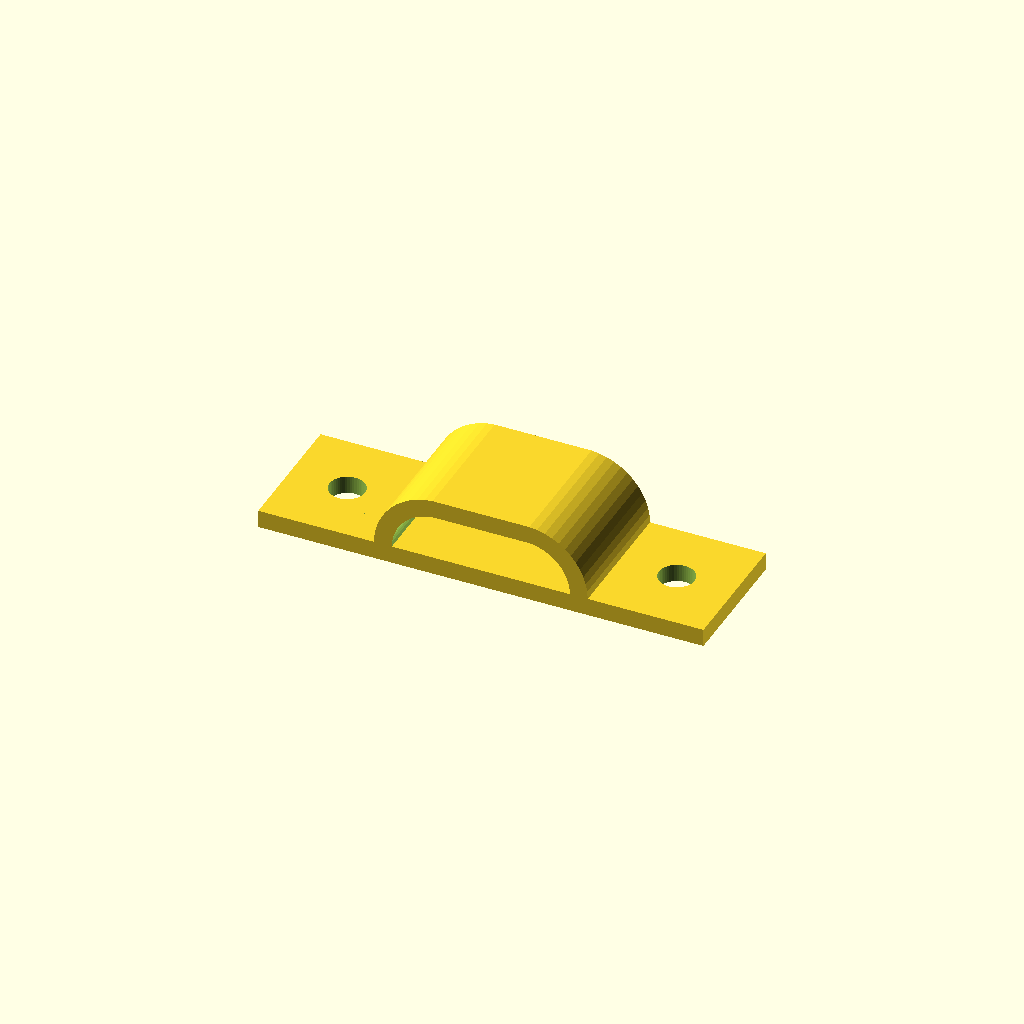
Cell 1 — every parameter at its default value.
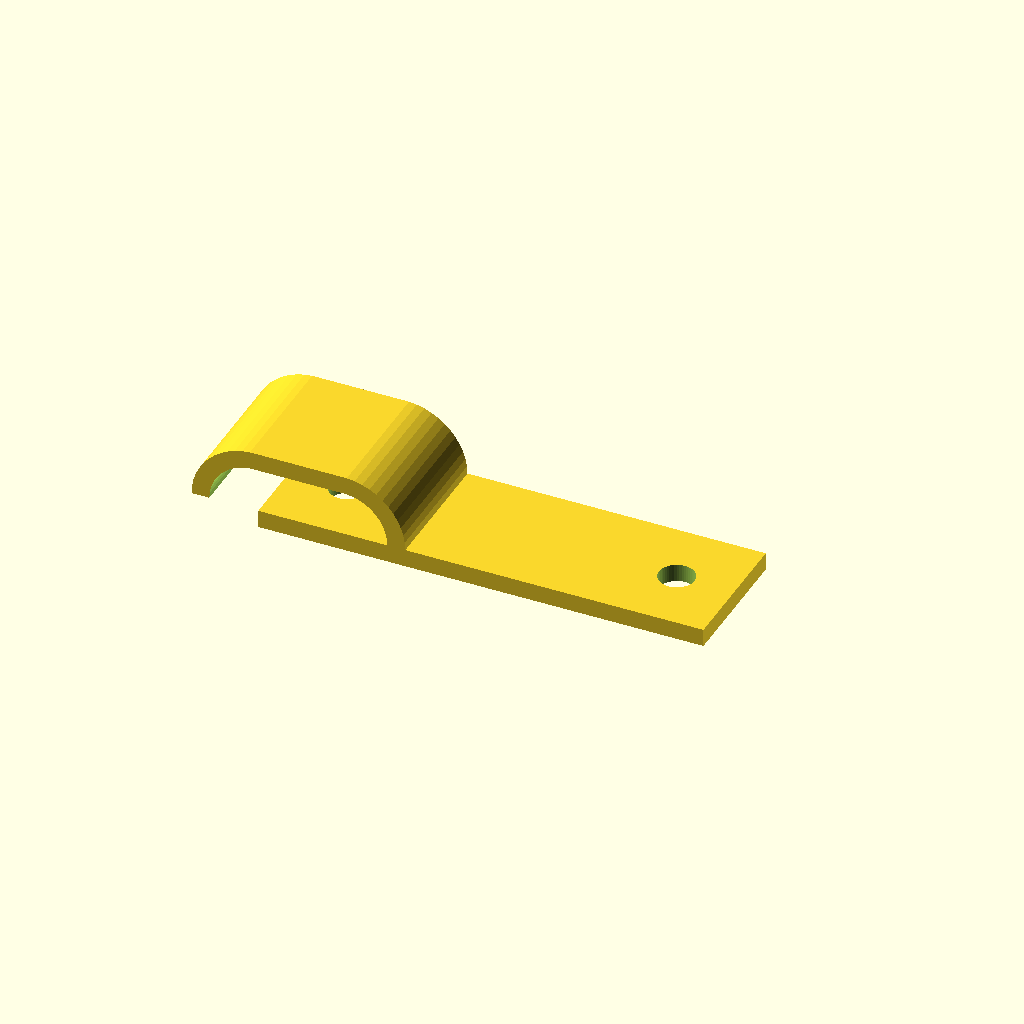
Cell 2: the same model with loop_pos = "l".
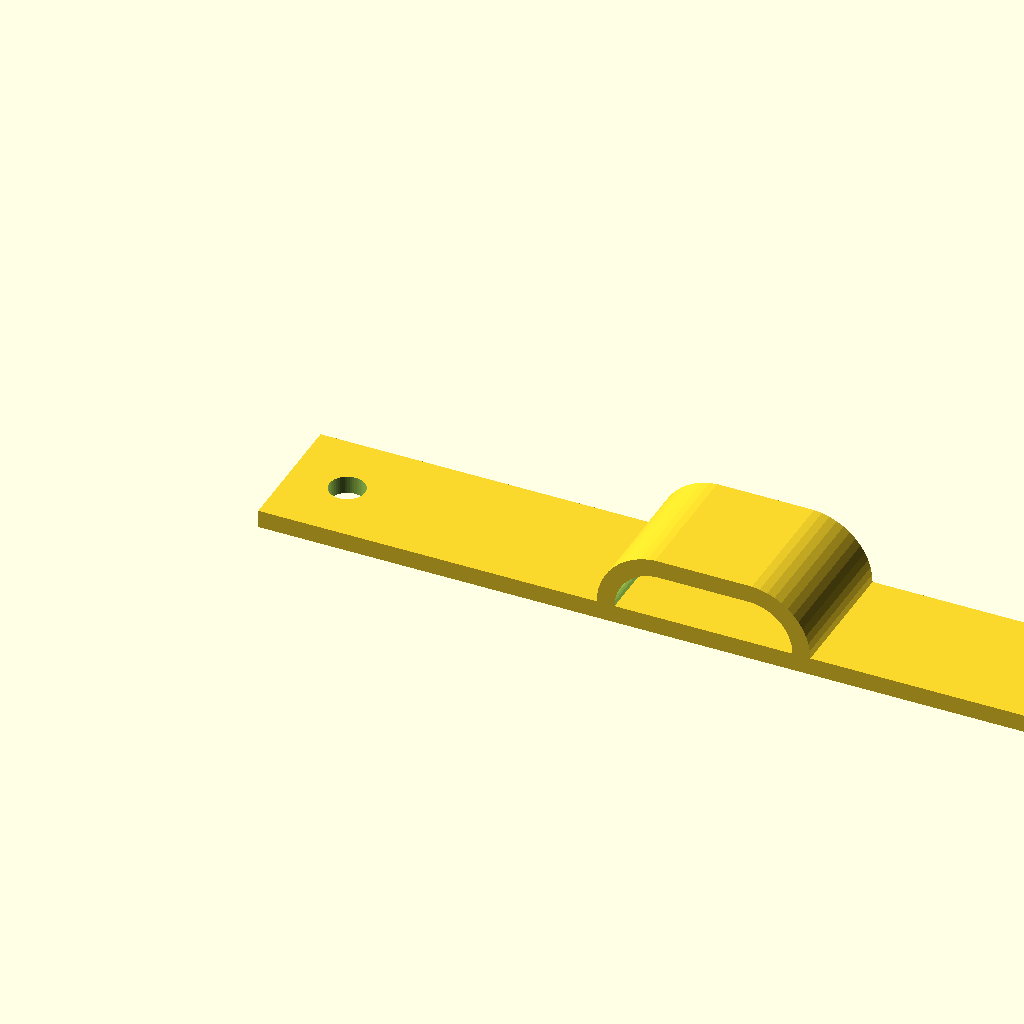
Cell 3: the same model with sx = 100.
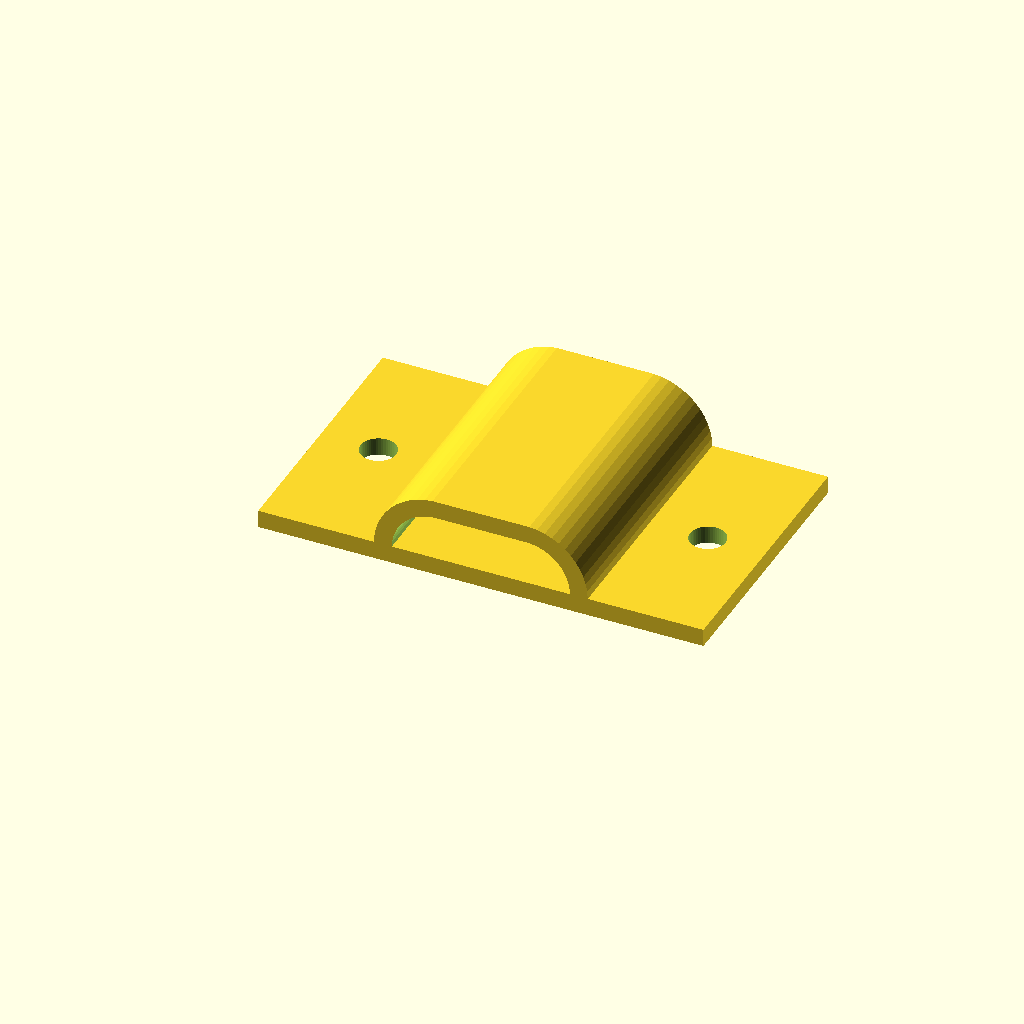
Cell 4: sy = 30 (everything else at default).
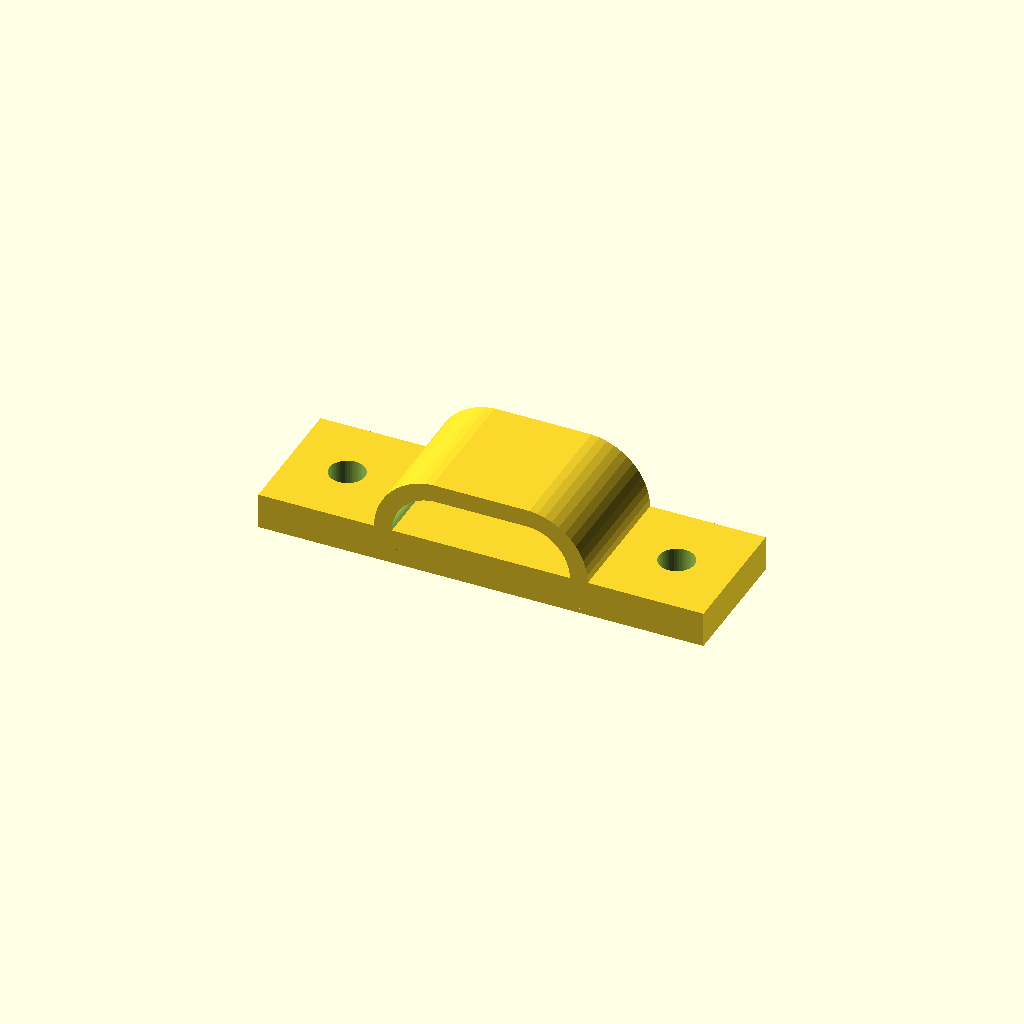
Cell 5 — sh set to 4, the other parameters unchanged.
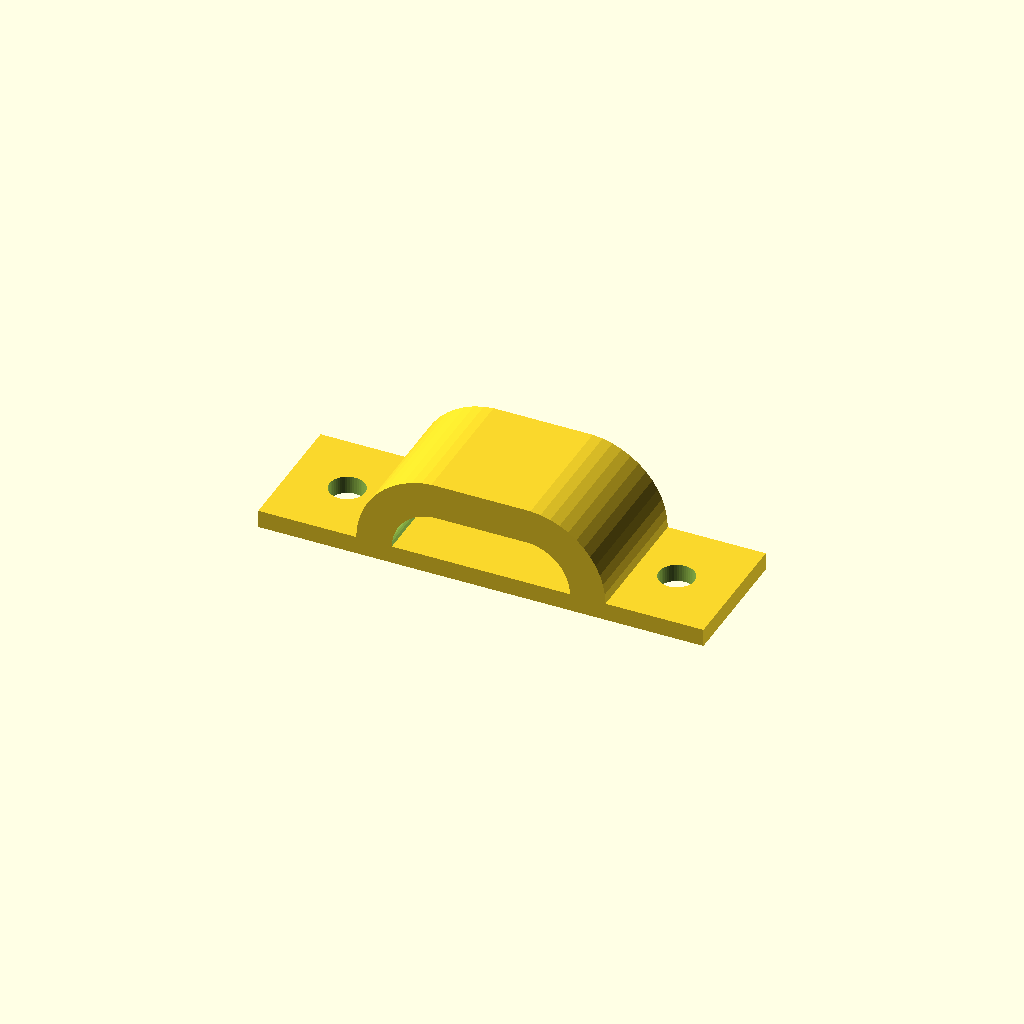
Cell 6 — lt set to 4, the other parameters unchanged.
One fixed orthographic camera (rotation 55°, 0°, 25°; colour scheme Cornfield) for every cell.
Source of the model, Adhesive Strip Ceiling Loop Mount/adhesive_strip_retractable_loop_mount.scad:
$fn = 50;

/* Ceiling Loop Mount */

/* [Enable/Disable Loops] */
loop_pos = "c"; // [c:center,l:left,r:right, a:all, s:side only]

/* [Mounting Strip Base]  */
/* Command Strip dimentions is typically 50mmx15mm */
sx = 50 ; // length of mounting strip base
sy = 15 ; // width of mounting strip base
sh = 2  ; // height of mounting strip base

/* [Loop Sizing] */
lt = 2; // loop thickness
lh = 5; // loop size
ll = 10; // loop length

/* [Wood Screw Option] */
sd = 4; // Screw Hole Dia
so = 6.5; // Screw Offset

/* Hook function and module */
function loop_width(thickness, holesize) = holesize+thickness*2;
module hook(x, z, thickness, holesize)
{
    /* Hook centre */
    translate([x, 0  , z])
    difference()
    {
        outerdia = (holesize*2+thickness*2);
        hull()
        {
            translate([-ll/2, 0, 0])
                rotate([-90,0,0])
                    cylinder(r=outerdia/2, h=sy);
            translate([ll/2, 0, 0])
                rotate([-90,0,0])
                    cylinder(r=outerdia/2, h=sy);
        }
        hull()
        {
            translate([-ll/2, -0.5, 0])
                rotate([-90,,0])
                cylinder(r=holesize, h=sy+1);
            translate([ll/2, -0.5, 0])
                rotate([-90,,0])
                cylinder(r=holesize, h=sy+1);
        }
        translate([-(ll+holesize), -1/2  , -outerdia/2])
            cube([(ll+holesize)*2,sy+1,outerdia/2]);
    }
}

union() {
    difference()
    {
        translate([0  , 0  , 0])
            cube([sx,sy,sh]);
        translate([sx-so,sy/2,-0.5])
            cylinder(d=sd, h=sh+1);
        translate([so,sy/2,-0.5])
            cylinder(d=sd, h=sh+1);
    }
   
    if ((loop_pos == "a")||(loop_pos == "c"))
        hook(sx/2, sh, lt, lh);
    if ((loop_pos == "a")||(loop_pos == "s")||(loop_pos == "l"))
        hook(loop_width(lt, lh)/2, sh, lt, lh);
    if ((loop_pos == "a")||(loop_pos == "s")||(loop_pos == "r") )
        hook(sx-loop_width(lt, lh)/2, sh, lt, lh);
} 
Parameter table extracted from the source (name, type, default, range or options):
loop_pos: string, default "c", options "c", "l", "r", "a", "s"
sx: number, default 50
sy: number, default 15
sh: number, default 2
lt: number, default 2
lh: number, default 5
ll: number, default 10
sd: number, default 4
so: number, default 6.5
